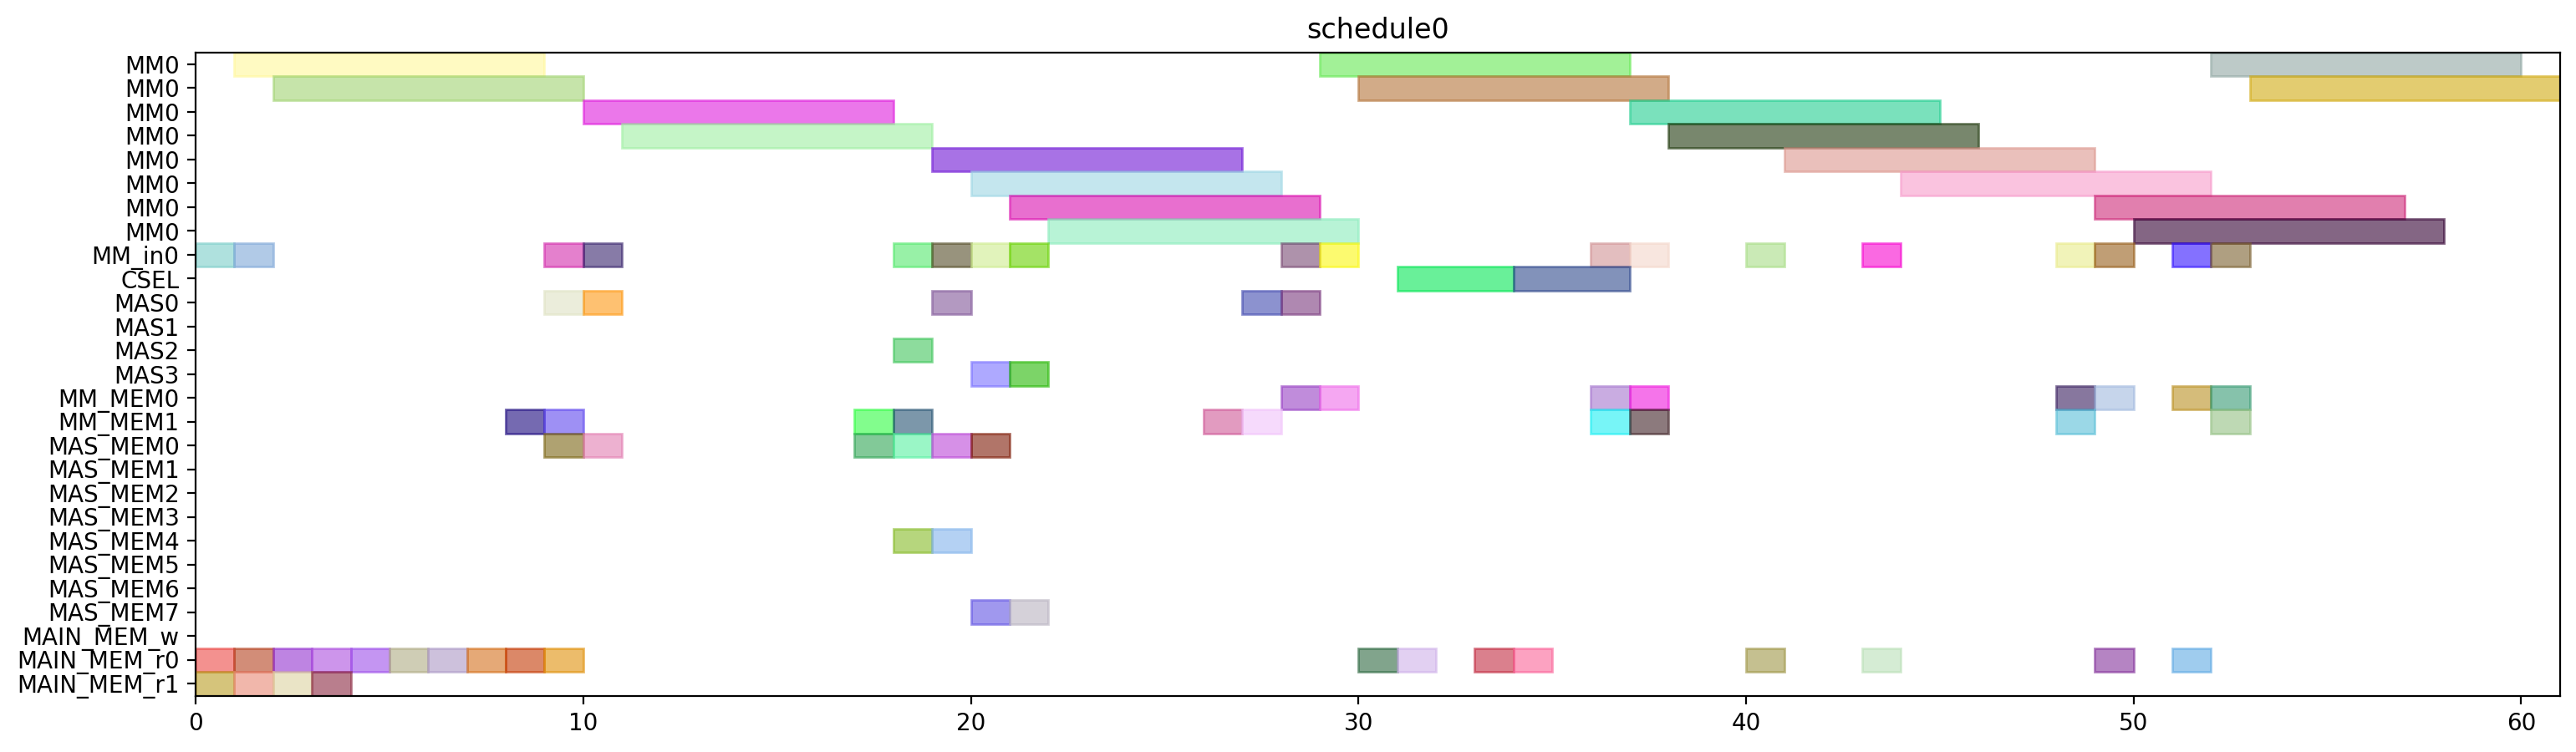

The Python source for this figure:
from pyschedule import Scenario, solvers, plotters, alt


def solve():
	horizon = 90
	S = Scenario("schedule0", horizon=horizon)

	# resource
	MM = S.Resources('MM', num=1, size=8)
	MM_in = S.Resources('MM_in', num=1)
	CSEL = S.Resource('CSEL')
	MAS = S.Resources('MAS', num=4, size=1, periods=range(1, horizon))
	MM_MEM = S.Resources('MM_MEM', num=2)
	MAS_MEM = S.Resources('MAS_MEM', num=8)
	MAIN_MEM_w = S.Resource('MAIN_MEM_w', size=1)
	MAIN_MEM_r = S.Resources('MAIN_MEM_r', num=2)

	# result of previous scheduling

	# new tasks
	t20_in = S.Task('t20_in', length=1, delay_cost=1)
	t20_in += alt(MM_in)
	t20 = S.Task('t20', length=8, delay_cost=1)
	t20 += alt(MM)
	S += t20>=t20_in

	t20_mem0 = S.Task('t20_mem0', length=1, delay_cost=1)
	t20_mem0 += MAIN_MEM_r[0]
	t21_in = S.Task('t21_in', length=1, delay_cost=1)
	t21_in += alt(MM_in)
	t21 = S.Task('t21', length=8, delay_cost=1)
	t21 += alt(MM)
	S += t21>=t21_in

	t21_mem0 = S.Task('t21_mem0', length=1, delay_cost=1)
	t21_mem0 += MAIN_MEM_r[0]
	xit20 = S.Task('xit20', length=1, delay_cost=1)
	xit20 += alt(MAS)

	xit20_mem0 = S.Task('xit20_mem0', length=1, delay_cost=1)
	xit20_mem0 += MAIN_MEM_r[0]
	xit20_mem1 = S.Task('xit20_mem1', length=1, delay_cost=1)
	xit20_mem1 += alt(MM_MEM)
	S += (t20*MM[0])-1 < xit20_mem1*MM_MEM[1]
	S += xit20_mem1 <= xit20

	xit21 = S.Task('xit21', length=1, delay_cost=1)
	xit21 += alt(MAS)

	xit21_mem0 = S.Task('xit21_mem0', length=1, delay_cost=1)
	xit21_mem0 += MAIN_MEM_r[0]
	xit21_mem1 = S.Task('xit21_mem1', length=1, delay_cost=1)
	xit21_mem1 += alt(MM_MEM)
	S += (t21*MM[0])-1 < xit21_mem1*MM_MEM[1]
	S += xit21_mem1 <= xit21

	xi2t40_in = S.Task('xi2t40_in', length=1, delay_cost=1)
	xi2t40_in += alt(MM_in)
	xi2t40 = S.Task('xi2t40', length=8, delay_cost=1)
	xi2t40 += alt(MM)
	S += xi2t40>=xi2t40_in

	xi2t40_mem0 = S.Task('xi2t40_mem0', length=1, delay_cost=1)
	xi2t40_mem0 += alt(MAS_MEM)
	S += (xit20*MAS[0])-1 < xi2t40_mem0*MAS_MEM[0]
	S += (xit20*MAS[1])-1 < xi2t40_mem0*MAS_MEM[2]
	S += (xit20*MAS[2])-1 < xi2t40_mem0*MAS_MEM[4]
	S += (xit20*MAS[3])-1 < xi2t40_mem0*MAS_MEM[6]
	S += xi2t40_mem0 <= xi2t40

	xi2t41_in = S.Task('xi2t41_in', length=1, delay_cost=1)
	xi2t41_in += alt(MM_in)
	xi2t41 = S.Task('xi2t41', length=8, delay_cost=1)
	xi2t41 += alt(MM)
	S += xi2t41>=xi2t41_in

	xi2t41_mem0 = S.Task('xi2t41_mem0', length=1, delay_cost=1)
	xi2t41_mem0 += alt(MAS_MEM)
	S += (xit21*MAS[0])-1 < xi2t41_mem0*MAS_MEM[0]
	S += (xit21*MAS[1])-1 < xi2t41_mem0*MAS_MEM[2]
	S += (xit21*MAS[2])-1 < xi2t41_mem0*MAS_MEM[4]
	S += (xit21*MAS[3])-1 < xi2t41_mem0*MAS_MEM[6]
	S += xi2t41_mem0 <= xi2t41

	D_a_0 = S.Task('D_a_0', length=1, delay_cost=1)
	D_a_0 += alt(MAS)

	D_a_0_mem0 = S.Task('D_a_0_mem0', length=1, delay_cost=1)
	D_a_0_mem0 += alt(MAS_MEM)
	S += (xit20*MAS[0])-1 < D_a_0_mem0*MAS_MEM[0]
	S += (xit20*MAS[1])-1 < D_a_0_mem0*MAS_MEM[2]
	S += (xit20*MAS[2])-1 < D_a_0_mem0*MAS_MEM[4]
	S += (xit20*MAS[3])-1 < D_a_0_mem0*MAS_MEM[6]
	S += D_a_0_mem0 <= D_a_0

	D_a_0_mem1 = S.Task('D_a_0_mem1', length=1, delay_cost=1)
	D_a_0_mem1 += alt(MM_MEM)
	S += (xi2t40*MM[0])-1 < D_a_0_mem1*MM_MEM[1]
	S += D_a_0_mem1 <= D_a_0

	D_a_1 = S.Task('D_a_1', length=1, delay_cost=1)
	D_a_1 += alt(MAS)

	D_a_1_mem0 = S.Task('D_a_1_mem0', length=1, delay_cost=1)
	D_a_1_mem0 += alt(MAS_MEM)
	S += (xit21*MAS[0])-1 < D_a_1_mem0*MAS_MEM[0]
	S += (xit21*MAS[1])-1 < D_a_1_mem0*MAS_MEM[2]
	S += (xit21*MAS[2])-1 < D_a_1_mem0*MAS_MEM[4]
	S += (xit21*MAS[3])-1 < D_a_1_mem0*MAS_MEM[6]
	S += D_a_1_mem0 <= D_a_1

	D_a_1_mem1 = S.Task('D_a_1_mem1', length=1, delay_cost=1)
	D_a_1_mem1 += alt(MM_MEM)
	S += (xi2t41*MM[0])-1 < D_a_1_mem1*MM_MEM[1]
	S += D_a_1_mem1 <= D_a_1

	negD0_in = S.Task('negD0_in', length=1, delay_cost=1)
	negD0_in += alt(MM_in)
	negD0 = S.Task('negD0', length=8, delay_cost=1)
	negD0 += alt(MM)
	S += negD0>=negD0_in

	negD0_mem0 = S.Task('negD0_mem0', length=1, delay_cost=1)
	negD0_mem0 += alt(MAS_MEM)
	S += (D_a_0*MAS[0])-1 < negD0_mem0*MAS_MEM[0]
	S += (D_a_0*MAS[1])-1 < negD0_mem0*MAS_MEM[2]
	S += (D_a_0*MAS[2])-1 < negD0_mem0*MAS_MEM[4]
	S += (D_a_0*MAS[3])-1 < negD0_mem0*MAS_MEM[6]
	S += negD0_mem0 <= negD0

	negD0_mem1 = S.Task('negD0_mem1', length=1, delay_cost=1)
	negD0_mem1 += MAIN_MEM_r[1]
	negD1_in = S.Task('negD1_in', length=1, delay_cost=1)
	negD1_in += alt(MM_in)
	negD1 = S.Task('negD1', length=8, delay_cost=1)
	negD1 += alt(MM)
	S += negD1>=negD1_in

	negD1_mem0 = S.Task('negD1_mem0', length=1, delay_cost=1)
	negD1_mem0 += alt(MAS_MEM)
	S += (D_a_1*MAS[0])-1 < negD1_mem0*MAS_MEM[0]
	S += (D_a_1*MAS[1])-1 < negD1_mem0*MAS_MEM[2]
	S += (D_a_1*MAS[2])-1 < negD1_mem0*MAS_MEM[4]
	S += (D_a_1*MAS[3])-1 < negD1_mem0*MAS_MEM[6]
	S += negD1_mem0 <= negD1

	negD1_mem1 = S.Task('negD1_mem1', length=1, delay_cost=1)
	negD1_mem1 += MAIN_MEM_r[1]
	N_b0 = S.Task('N_b0', length=1, delay_cost=1)
	N_b0 += alt(MAS)

	N_b0_mem0 = S.Task('N_b0_mem0', length=1, delay_cost=1)
	N_b0_mem0 += alt(MAS_MEM)
	S += (D_a_0*MAS[0])-1 < N_b0_mem0*MAS_MEM[0]
	S += (D_a_0*MAS[1])-1 < N_b0_mem0*MAS_MEM[2]
	S += (D_a_0*MAS[2])-1 < N_b0_mem0*MAS_MEM[4]
	S += (D_a_0*MAS[3])-1 < N_b0_mem0*MAS_MEM[6]
	S += N_b0_mem0 <= N_b0

	N_b0_mem1 = S.Task('N_b0_mem1', length=1, delay_cost=1)
	N_b0_mem1 += MAIN_MEM_r[1]
	N_b1 = S.Task('N_b1', length=1, delay_cost=1)
	N_b1 += alt(MAS)

	N_b1_mem0 = S.Task('N_b1_mem0', length=1, delay_cost=1)
	N_b1_mem0 += alt(MAS_MEM)
	S += (D_a_1*MAS[0])-1 < N_b1_mem0*MAS_MEM[0]
	S += (D_a_1*MAS[1])-1 < N_b1_mem0*MAS_MEM[2]
	S += (D_a_1*MAS[2])-1 < N_b1_mem0*MAS_MEM[4]
	S += (D_a_1*MAS[3])-1 < N_b1_mem0*MAS_MEM[6]
	S += N_b1_mem0 <= N_b1

	N_b1_mem1 = S.Task('N_b1_mem1', length=1, delay_cost=1)
	N_b1_mem1 += MAIN_MEM_r[1]
	D0 = S.Task('D0', length=1, delay_cost=1)
	D0 += alt(MAS)

	D0_mem0 = S.Task('D0_mem0', length=1, delay_cost=1)
	D0_mem0 += MAIN_MEM_r[0]
	D0_mem1 = S.Task('D0_mem1', length=1, delay_cost=1)
	D0_mem1 += alt(MM_MEM)
	S += (negD0*MM[0])-1 < D0_mem1*MM_MEM[1]
	S += D0_mem1 <= D0

	D1 = S.Task('D1', length=1, delay_cost=1)
	D1 += alt(MAS)

	D1_mem0 = S.Task('D1_mem0', length=1, delay_cost=1)
	D1_mem0 += MAIN_MEM_r[0]
	D1_mem1 = S.Task('D1_mem1', length=1, delay_cost=1)
	D1_mem1 += alt(MM_MEM)
	S += (negD1*MM[0])-1 < D1_mem1*MM_MEM[1]
	S += D1_mem1 <= D1

	N0_in = S.Task('N0_in', length=1, delay_cost=1)
	N0_in += alt(MM_in)
	N0 = S.Task('N0', length=8, delay_cost=1)
	N0 += alt(MM)
	S += N0>=N0_in

	N0_mem0 = S.Task('N0_mem0', length=1, delay_cost=1)
	N0_mem0 += MAIN_MEM_r[0]
	N0_mem1 = S.Task('N0_mem1', length=1, delay_cost=1)
	N0_mem1 += alt(MAS_MEM)
	S += (N_b0*MAS[0])-1 < N0_mem1*MAS_MEM[1]
	S += (N_b0*MAS[1])-1 < N0_mem1*MAS_MEM[3]
	S += (N_b0*MAS[2])-1 < N0_mem1*MAS_MEM[5]
	S += (N_b0*MAS[3])-1 < N0_mem1*MAS_MEM[7]
	S += N0_mem1 <= N0

	N1_in = S.Task('N1_in', length=1, delay_cost=1)
	N1_in += alt(MM_in)
	N1 = S.Task('N1', length=8, delay_cost=1)
	N1 += alt(MM)
	S += N1>=N1_in

	N1_mem0 = S.Task('N1_mem0', length=1, delay_cost=1)
	N1_mem0 += MAIN_MEM_r[0]
	N1_mem1 = S.Task('N1_mem1', length=1, delay_cost=1)
	N1_mem1 += alt(MAS_MEM)
	S += (N_b1*MAS[0])-1 < N1_mem1*MAS_MEM[1]
	S += (N_b1*MAS[1])-1 < N1_mem1*MAS_MEM[3]
	S += (N_b1*MAS[2])-1 < N1_mem1*MAS_MEM[5]
	S += (N_b1*MAS[3])-1 < N1_mem1*MAS_MEM[7]
	S += N1_mem1 <= N1

	Z0 = S.Task('Z0', length=3, delay_cost=1)
	Z0 += alt(CSEL)

	Z0_mem0 = S.Task('Z0_mem0', length=1, delay_cost=1)
	Z0_mem0 += MAIN_MEM_r[0]
	S += D0+2 < Z0_mem0
	S += Z0_mem0 <= Z0+ 0

	Z0_mem1 = S.Task('Z0_mem1', length=1, delay_cost=1)
	Z0_mem1 += MAIN_MEM_r[0]
	S += D0+2 < Z0_mem1
	S += Z0_mem1 <= Z0+ 1

	Z0_mem2 = S.Task('Z0_mem2', length=1, delay_cost=1)
	Z0_mem2 += MAIN_MEM_r[0]
	Z1 = S.Task('Z1', length=3, delay_cost=1)
	Z1 += alt(CSEL)

	Z1_mem0 = S.Task('Z1_mem0', length=1, delay_cost=1)
	Z1_mem0 += MAIN_MEM_r[0]
	S += D1+2 < Z1_mem0
	S += Z1_mem0 <= Z1+ 0

	Z1_mem1 = S.Task('Z1_mem1', length=1, delay_cost=1)
	Z1_mem1 += MAIN_MEM_r[0]
	S += D1+2 < Z1_mem1
	S += Z1_mem1 <= Z1+ 1

	Z1_mem2 = S.Task('Z1_mem2', length=1, delay_cost=1)
	Z1_mem2 += MAIN_MEM_r[0]
	N20_in = S.Task('N20_in', length=1, delay_cost=1)
	N20_in += alt(MM_in)
	N20 = S.Task('N20', length=8, delay_cost=1)
	N20 += alt(MM)
	S += N20>=N20_in

	N20_mem0 = S.Task('N20_mem0', length=1, delay_cost=1)
	N20_mem0 += alt(MM_MEM)
	S += (N0*MM[0])-1 < N20_mem0*MM_MEM[0]
	S += N20_mem0 <= N20

	N21_in = S.Task('N21_in', length=1, delay_cost=1)
	N21_in += alt(MM_in)
	N21 = S.Task('N21', length=8, delay_cost=1)
	N21 += alt(MM)
	S += N21>=N21_in

	N21_mem0 = S.Task('N21_mem0', length=1, delay_cost=1)
	N21_mem0 += alt(MM_MEM)
	S += (N1*MM[0])-1 < N21_mem0*MM_MEM[0]
	S += N21_mem0 <= N21

	D20_in = S.Task('D20_in', length=1, delay_cost=1)
	D20_in += alt(MM_in)
	D20 = S.Task('D20', length=8, delay_cost=1)
	D20 += alt(MM)
	S += D20>=D20_in

	D20_mem0 = S.Task('D20_mem0', length=1, delay_cost=1)
	D20_mem0 += MAIN_MEM_r[0]
	S += Z0+6 < D20_mem0
	S += D20_mem0 <= D20

	D21_in = S.Task('D21_in', length=1, delay_cost=1)
	D21_in += alt(MM_in)
	D21 = S.Task('D21', length=8, delay_cost=1)
	D21 += alt(MM)
	S += D21>=D21_in

	D21_mem0 = S.Task('D21_mem0', length=1, delay_cost=1)
	D21_mem0 += MAIN_MEM_r[0]
	S += Z1+6 < D21_mem0
	S += D21_mem0 <= D21

	N30_in = S.Task('N30_in', length=1, delay_cost=1)
	N30_in += alt(MM_in)
	N30 = S.Task('N30', length=8, delay_cost=1)
	N30 += alt(MM)
	S += N30>=N30_in

	N30_mem0 = S.Task('N30_mem0', length=1, delay_cost=1)
	N30_mem0 += alt(MM_MEM)
	S += (N20*MM[0])-1 < N30_mem0*MM_MEM[0]
	S += N30_mem0 <= N30

	N30_mem1 = S.Task('N30_mem1', length=1, delay_cost=1)
	N30_mem1 += alt(MM_MEM)
	S += (N0*MM[0])-1 < N30_mem1*MM_MEM[1]
	S += N30_mem1 <= N30

	N31_in = S.Task('N31_in', length=1, delay_cost=1)
	N31_in += alt(MM_in)
	N31 = S.Task('N31', length=8, delay_cost=1)
	N31 += alt(MM)
	S += N31>=N31_in

	N31_mem0 = S.Task('N31_mem0', length=1, delay_cost=1)
	N31_mem0 += alt(MM_MEM)
	S += (N21*MM[0])-1 < N31_mem0*MM_MEM[0]
	S += N31_mem0 <= N31

	N31_mem1 = S.Task('N31_mem1', length=1, delay_cost=1)
	N31_mem1 += alt(MM_MEM)
	S += (N1*MM[0])-1 < N31_mem1*MM_MEM[1]
	S += N31_mem1 <= N31

	V0_in = S.Task('V0_in', length=1, delay_cost=1)
	V0_in += alt(MM_in)
	V0 = S.Task('V0', length=8, delay_cost=1)
	V0 += alt(MM)
	S += V0>=V0_in

	V0_mem0 = S.Task('V0_mem0', length=1, delay_cost=1)
	V0_mem0 += alt(MM_MEM)
	S += (D20*MM[0])-1 < V0_mem0*MM_MEM[0]
	S += V0_mem0 <= V0

	V0_mem1 = S.Task('V0_mem1', length=1, delay_cost=1)
	V0_mem1 += MAIN_MEM_r[0]
	S += Z0+6 < V0_mem1
	S += V0_mem1 <= V0

	V1_in = S.Task('V1_in', length=1, delay_cost=1)
	V1_in += alt(MM_in)
	V1 = S.Task('V1', length=8, delay_cost=1)
	V1 += alt(MM)
	S += V1>=V1_in

	V1_mem0 = S.Task('V1_mem0', length=1, delay_cost=1)
	V1_mem0 += alt(MM_MEM)
	S += (D21*MM[0])-1 < V1_mem0*MM_MEM[0]
	S += V1_mem0 <= V1

	V1_mem1 = S.Task('V1_mem1', length=1, delay_cost=1)
	V1_mem1 += MAIN_MEM_r[0]
	S += Z1+6 < V1_mem1
	S += V1_mem1 <= V1

	ND20_in = S.Task('ND20_in', length=1, delay_cost=1)
	ND20_in += alt(MM_in)
	ND20 = S.Task('ND20', length=8, delay_cost=1)
	ND20 += alt(MM)
	S += ND20>=ND20_in

	ND20_mem0 = S.Task('ND20_mem0', length=1, delay_cost=1)
	ND20_mem0 += alt(MM_MEM)
	S += (N0*MM[0])-1 < ND20_mem0*MM_MEM[0]
	S += ND20_mem0 <= ND20

	ND20_mem1 = S.Task('ND20_mem1', length=1, delay_cost=1)
	ND20_mem1 += alt(MM_MEM)
	S += (D20*MM[0])-1 < ND20_mem1*MM_MEM[1]
	S += ND20_mem1 <= ND20

	ND21_in = S.Task('ND21_in', length=1, delay_cost=1)
	ND21_in += alt(MM_in)
	ND21 = S.Task('ND21', length=8, delay_cost=1)
	ND21 += alt(MM)
	S += ND21>=ND21_in

	ND21_mem0 = S.Task('ND21_mem0', length=1, delay_cost=1)
	ND21_mem0 += alt(MM_MEM)
	S += (N1*MM[0])-1 < ND21_mem0*MM_MEM[0]
	S += ND21_mem0 <= ND21

	ND21_mem1 = S.Task('ND21_mem1', length=1, delay_cost=1)
	ND21_mem1 += alt(MM_MEM)
	S += (D21*MM[0])-1 < ND21_mem1*MM_MEM[1]
	S += ND21_mem1 <= ND21

	solvers.mip.solve(S,msg=1,kind='CPLEX',ratio_gap=1.01)

	solution = [['hoge']*len(S.solution()[1]) for i in range(len(S.solution()))]
	for i in range(len(S.solution())):
		for j in range(len(S.solution()[i])):
			solution[i][j]=str(S.solution()[i][j])
	print(solution)

	cycles = int(solution[-1][3])

	pic_file_name = "/home/mfukuda/ABE/multiRAM_multiMAS_16mux/scheduling_result/stage8MM1_stage1MAS4/2xSSWU_BEFORE_EXP/schedule0.png"
	if(S.solution() != []):
		plotters.matplotlib.plot(S,img_filename=pic_file_name, show_task_labels=False, fig_size=(cycles*0.25+3, 5))

	return solution
